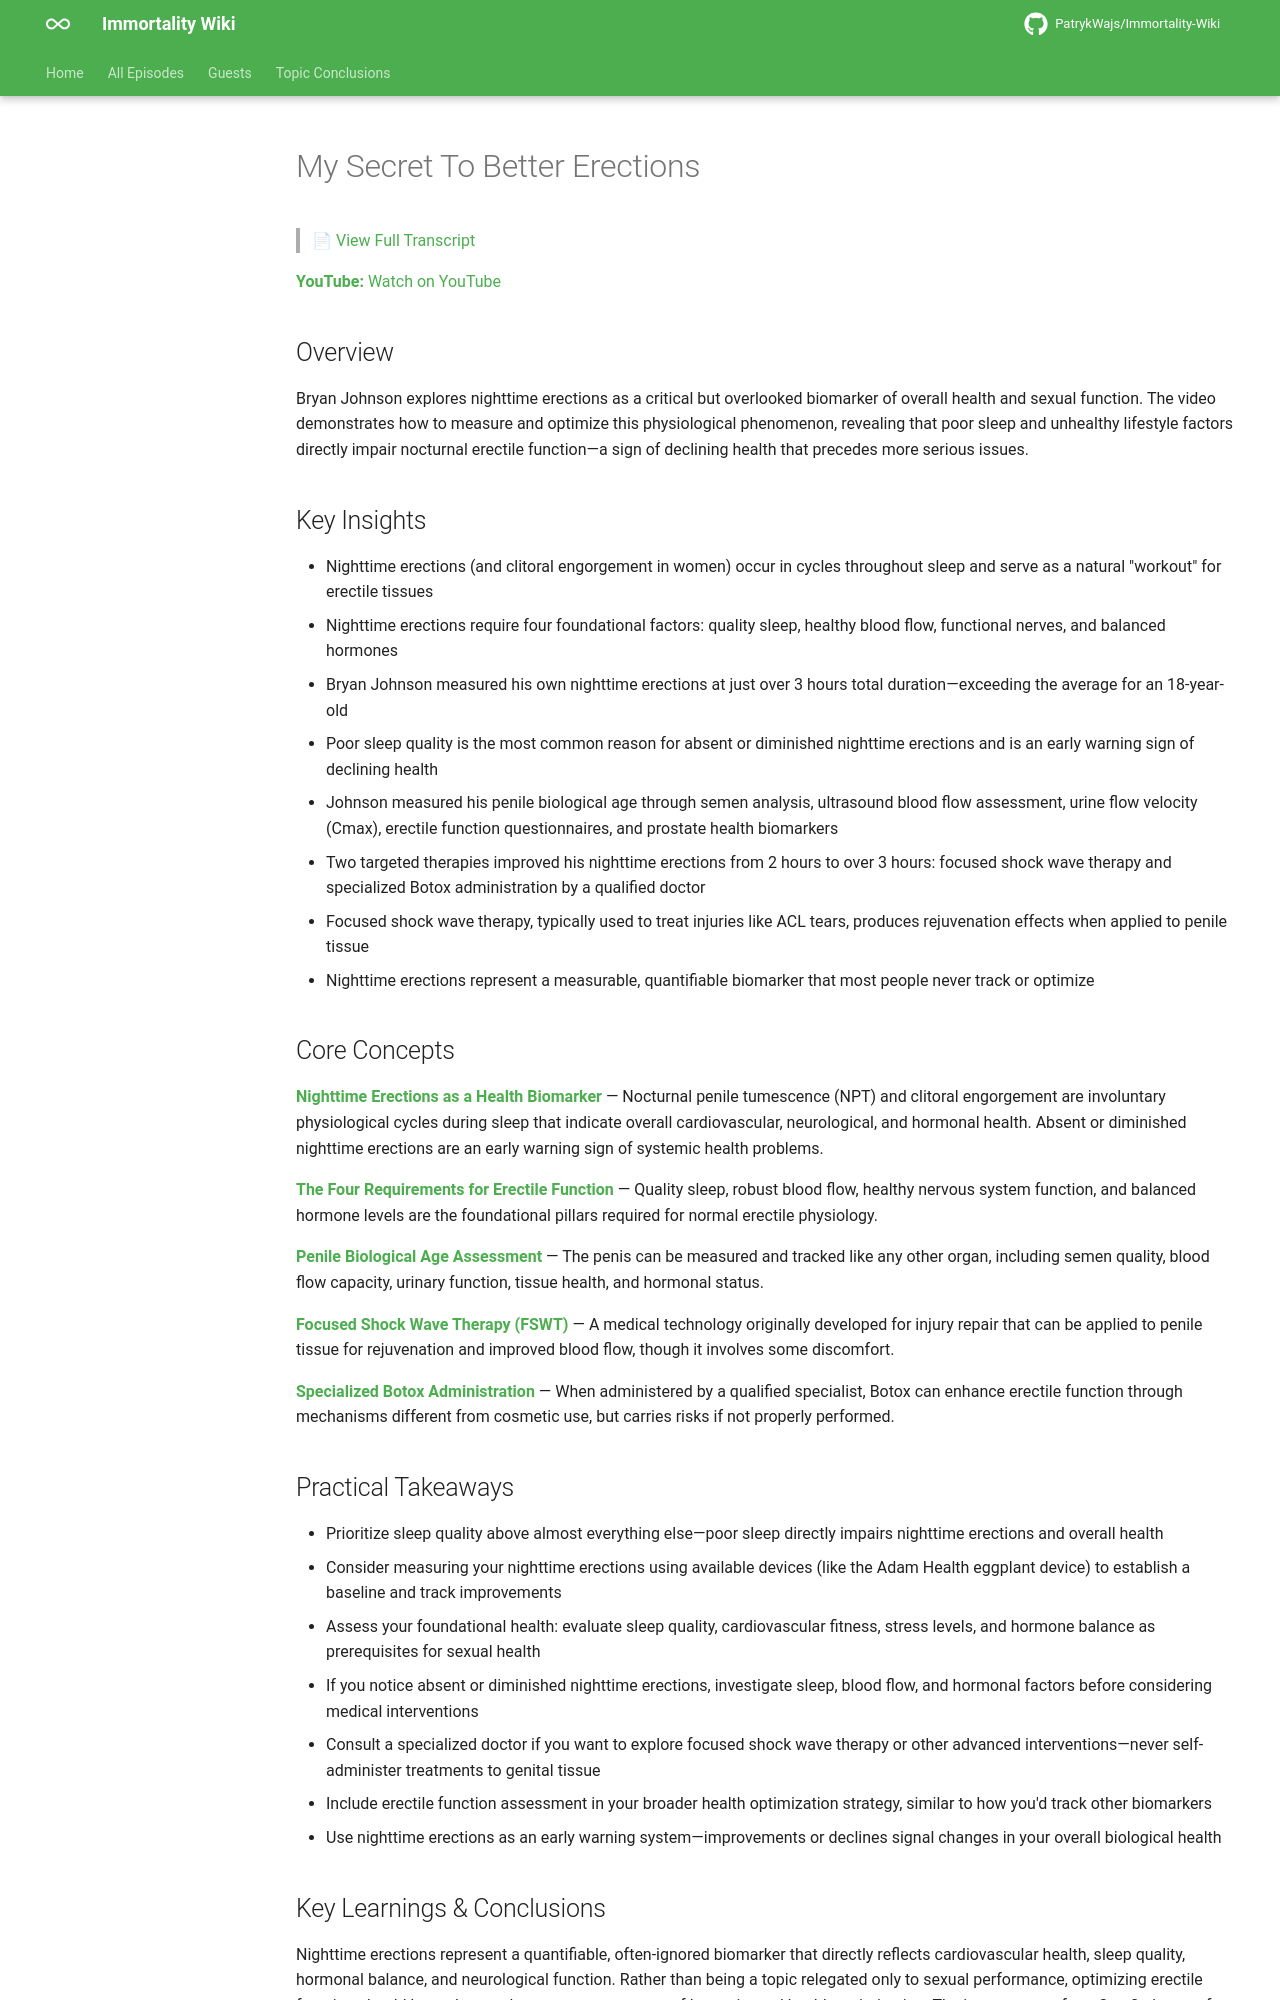

repository: PatrykWajs/Immortality-Wiki · page: Episodes/EP-84 - My Secret To Better Erections/summary/index.html · generator: mkdocs

# My Secret To Better Erections

> 📄 [View Full Transcript](transcript.md)

**YouTube:** [Watch on YouTube](https://www.youtube.com/watch?v=GZqpJ9mXZ88)

## Overview

Bryan Johnson explores nighttime erections as a critical but overlooked biomarker of overall health and sexual function. The video demonstrates how to measure and optimize this physiological phenomenon, revealing that poor sleep and unhealthy lifestyle factors directly impair nocturnal erectile function—a sign of declining health that precedes more serious issues.

## Key Insights

- Nighttime erections (and clitoral engorgement in women) occur in cycles throughout sleep and serve as a natural "workout" for erectile tissues
- Nighttime erections require four foundational factors: quality sleep, healthy blood flow, functional nerves, and balanced hormones
- Bryan Johnson measured his own nighttime erections at just over 3 hours total duration—exceeding the average for an 18-year-old
- Poor sleep quality is the most common reason for absent or diminished nighttime erections and is an early warning sign of declining health
- Johnson measured his penile biological age through semen analysis, ultrasound blood flow assessment, urine flow velocity (Cmax), erectile function questionnaires, and prostate health biomarkers
- Two targeted therapies improved his nighttime erections from 2 hours to over 3 hours: focused shock wave therapy and specialized Botox administration by a qualified doctor
- Focused shock wave therapy, typically used to treat injuries like ACL tears, produces rejuvenation effects when applied to penile tissue
- Nighttime erections represent a measurable, quantifiable biomarker that most people never track or optimize

## Core Concepts

**Nighttime Erections as a Health Biomarker** — Nocturnal penile tumescence (NPT) and clitoral engorgement are involuntary physiological cycles during sleep that indicate overall cardiovascular, neurological, and hormonal health. Absent or diminished nighttime erections are an early warning sign of systemic health problems.

**The Four Requirements for Erectile Function** — Quality sleep, robust blood flow, healthy nervous system function, and balanced hormone levels are the foundational pillars required for normal erectile physiology.

**Penile Biological Age Assessment** — The penis can be measured and tracked like any other organ, including semen quality, blood flow capacity, urinary function, tissue health, and hormonal status.

**Focused Shock Wave Therapy (FSWT)** — A medical technology originally developed for injury repair that can be applied to penile tissue for rejuvenation and improved blood flow, though it involves some discomfort.

**Specialized Botox Administration** — When administered by a qualified specialist, Botox can enhance erectile function through mechanisms different from cosmetic use, but carries risks if not properly performed.

## Practical Takeaways

- Prioritize sleep quality above almost everything else—poor sleep directly impairs nighttime erections and overall health
- Consider measuring your nighttime erections using available devices (like the Adam Health eggplant device) to establish a baseline and track improvements
- Assess your foundational health: evaluate sleep quality, cardiovascular fitness, stress levels, and hormone balance as prerequisites for sexual health
- If you notice absent or diminished nighttime erections, investigate sleep, blood flow, and hormonal factors before considering medical interventions
- Consult a specialized doctor if you want to explore focused shock wave therapy or other advanced interventions—never self-administer treatments to genital tissue
- Include erectile function assessment in your broader health optimization strategy, similar to how you'd track other biomarkers
- Use nighttime erections as an early warning system—improvements or declines signal changes in your overall biological health
